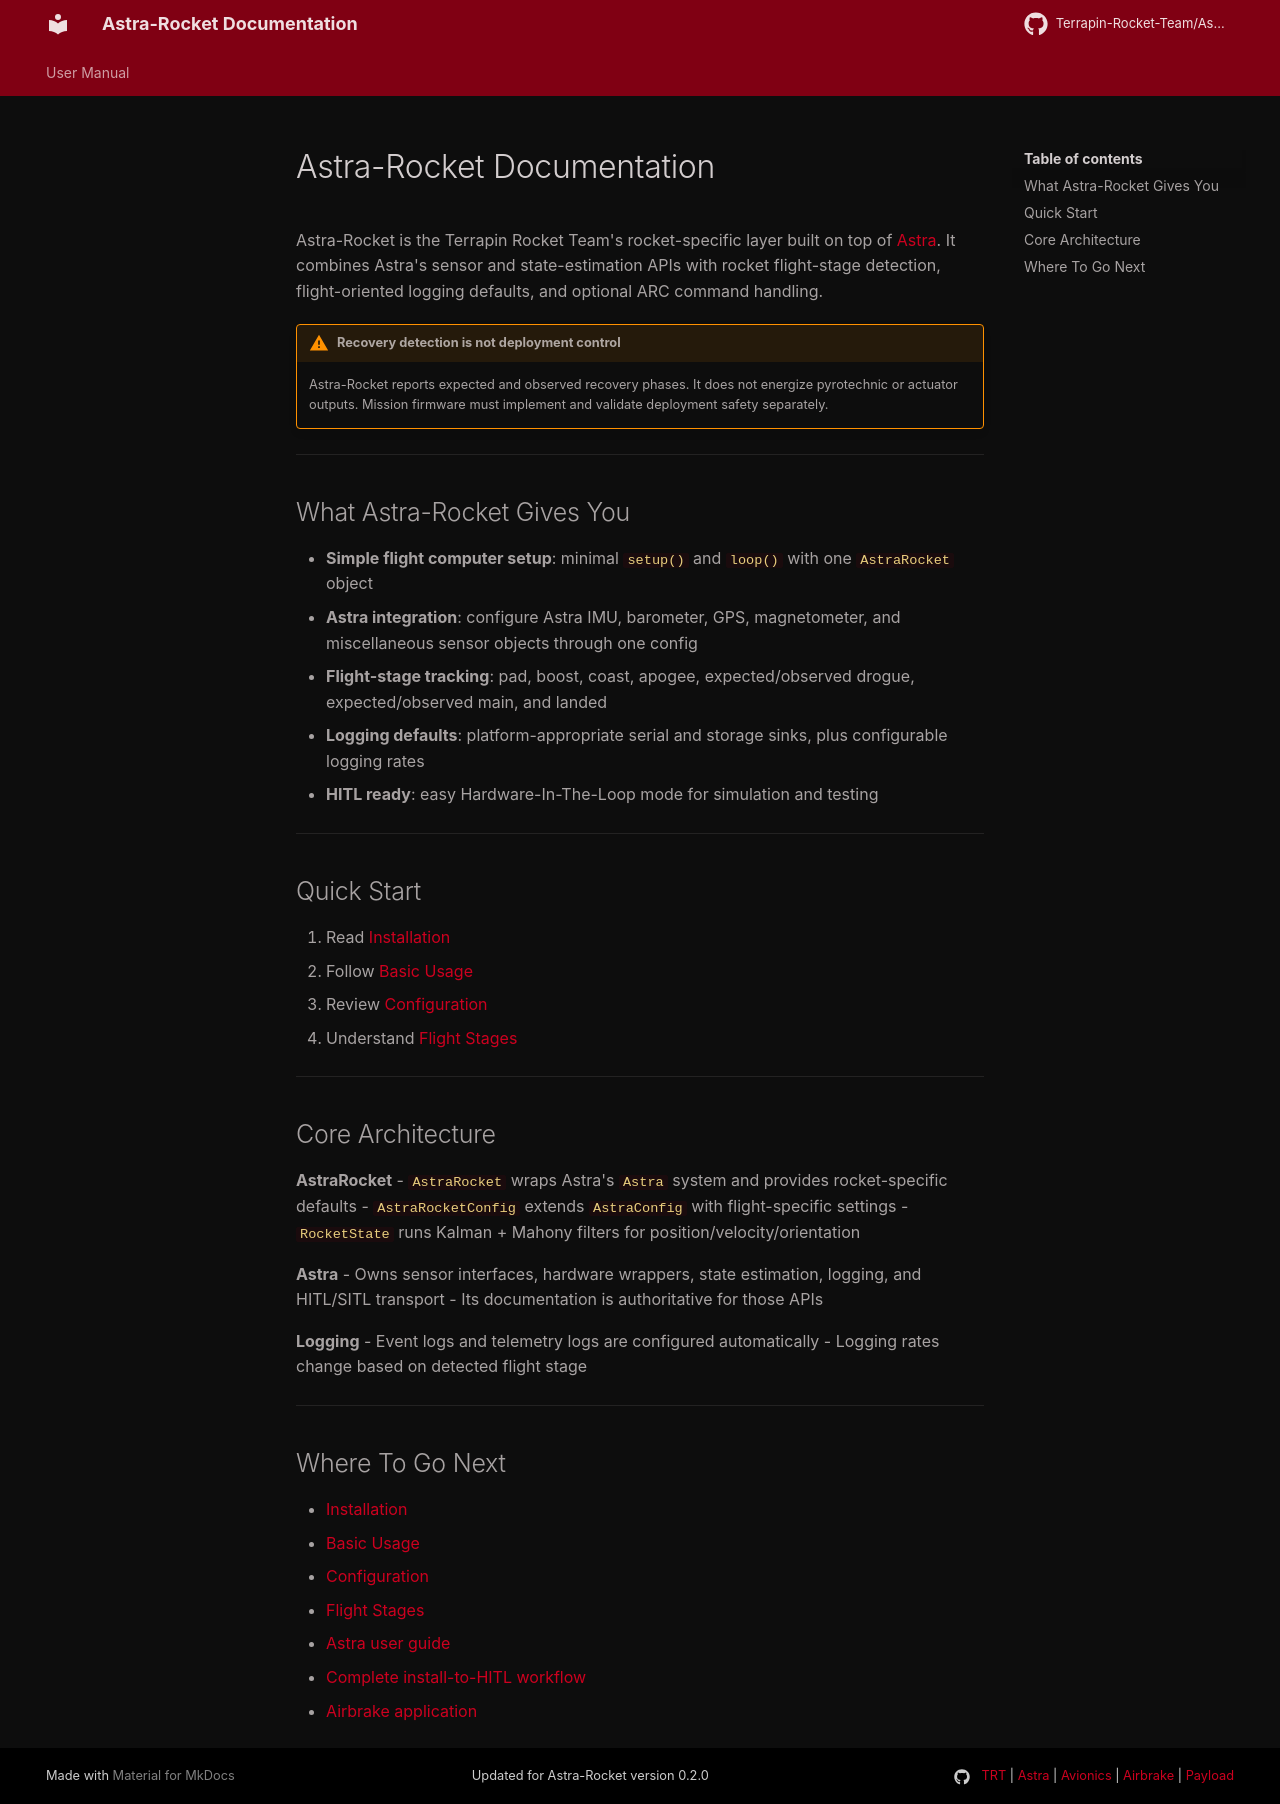

repository: Terrapin-Rocket-Team/Astra-Rocket · page: index.html · generator: mkdocs

---
title: Home
hide: footer
---

# Astra-Rocket Documentation

Astra-Rocket is the Terrapin Rocket Team's rocket-specific layer built on top
of [Astra](https://terrapin-rocket-team.github.io/Astra/). It combines Astra's
sensor and state-estimation APIs with rocket flight-stage detection,
flight-oriented logging defaults, and optional ARC command handling.

!!! warning "Recovery detection is not deployment control"
    Astra-Rocket reports expected and observed recovery phases. It does not
    energize pyrotechnic or actuator outputs. Mission firmware must implement
    and validate deployment safety separately.

---

## What Astra-Rocket Gives You

- **Simple flight computer setup**: minimal `setup()` and `loop()` with one `AstraRocket` object
- **Astra integration**: configure Astra IMU, barometer, GPS, magnetometer, and
  miscellaneous sensor objects through one config
- **Flight-stage tracking**: pad, boost, coast, apogee, expected/observed
  drogue, expected/observed main, and landed
- **Logging defaults**: platform-appropriate serial and storage sinks, plus configurable logging rates
- **HITL ready**: easy Hardware-In-The-Loop mode for simulation and testing

---

## Quick Start

1. Read [Installation](user-guide/installation.md)
2. Follow [Basic Usage](user-guide/basic-use.md)
3. Review [Configuration](user-guide/configuration.md)
4. Understand [Flight Stages](user-guide/flight-stages.md)

---

## Core Architecture

**AstraRocket**
- `AstraRocket` wraps Astra's `Astra` system and provides rocket-specific defaults
- `AstraRocketConfig` extends `AstraConfig` with flight-specific settings
- `RocketState` runs Kalman + Mahony filters for position/velocity/orientation

**Astra**
- Owns sensor interfaces, hardware wrappers, state estimation, logging, and
  HITL/SITL transport
- Its documentation is authoritative for those APIs

**Logging**
- Event logs and telemetry logs are configured automatically
- Logging rates change based on detected flight stage

---

## Where To Go Next

- [Installation](user-guide/installation.md)
- [Basic Usage](user-guide/basic-use.md)
- [Configuration](user-guide/configuration.md)
- [Flight Stages](user-guide/flight-stages.md)
- [Astra user guide](https://terrapin-rocket-team.github.io/Astra/)
- [Complete install-to-HITL workflow](https://github.com/Terrapin-Rocket-Team/SRAD-Avionics/blob/main/docs/software-stack.md)
- [Airbrake application](https://github.com/Terrapin-Rocket-Team/Airbrake)
